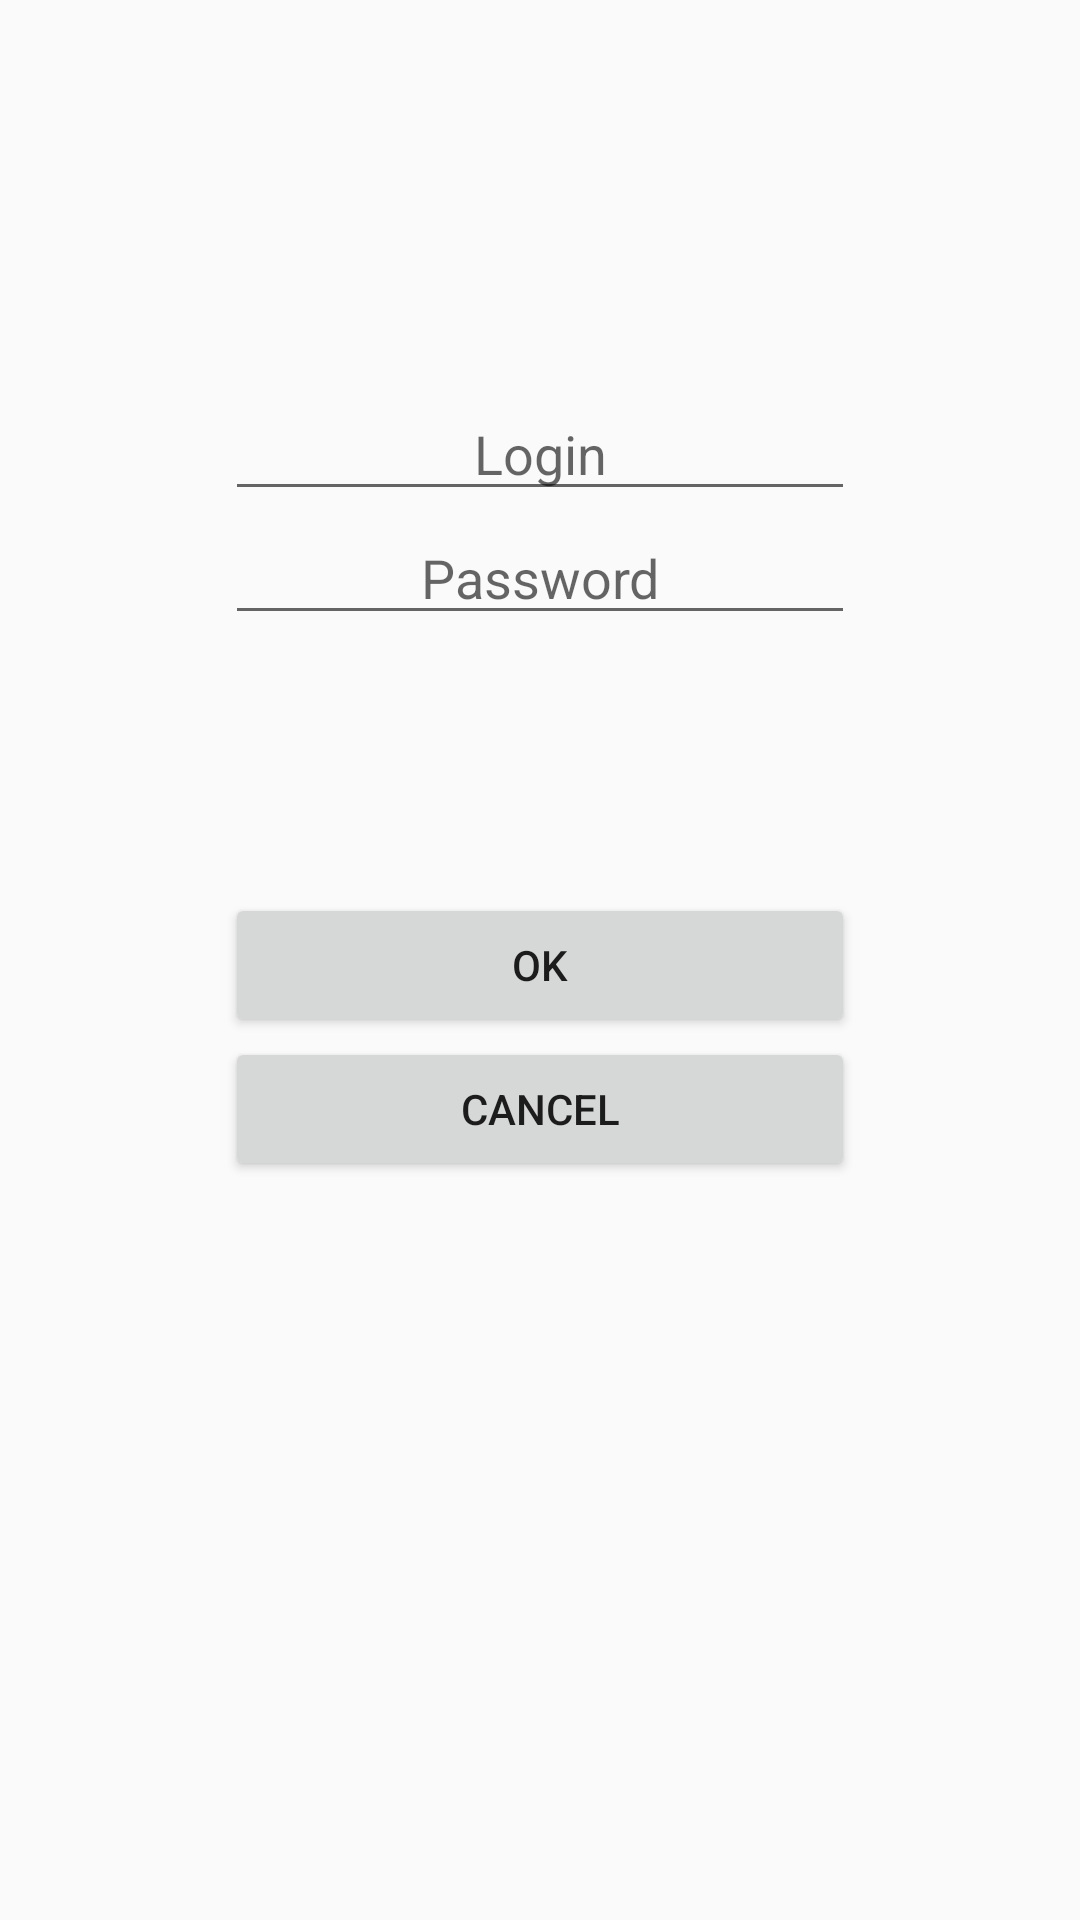

Produce the Android XML layout that renders to this screen, including the resource entries it uses.
<!-- AndroidManifest.xml: application theme AppTheme -->
<!-- res/layout/activity_register.xml -->
<?xml version="1.0" encoding="utf-8"?>
<RelativeLayout xmlns:android="http://schemas.android.com/apk/res/android"
    xmlns:tools="http://schemas.android.com/tools" android:layout_width="match_parent"
    android:layout_height="match_parent" android:paddingLeft="@dimen/activity_horizontal_margin"
    android:paddingRight="@dimen/activity_horizontal_margin"
    android:paddingTop="@dimen/activity_vertical_margin"
    android:paddingBottom="@dimen/activity_vertical_margin"
    tools:context="com.szwagry.heroldandroid.RegisterActivity">

    <EditText
        android:layout_width="wrap_content"
        android:layout_height="wrap_content"
        android:id="@+id/registerName"
        android:hint="@string/loginNameHint"
        android:textAlignment="center"
        android:singleLine="true"
        android:layout_alignParentTop="true"
        android:layout_alignStart="@+id/registerPassword"
        android:layout_marginTop="129dp"
        android:layout_alignEnd="@+id/registerPassword" />

    <EditText
        android:layout_width="wrap_content"
        android:layout_height="wrap_content"
        android:inputType="textPassword"
        android:ems="10"
        android:id="@+id/registerPassword"
        android:layout_below="@+id/registerName"
        android:layout_centerHorizontal="true"
        android:hint="@string/loginPasswordHint"
        android:textAlignment="center" />

    <Button
        android:layout_width="wrap_content"
        android:layout_height="wrap_content"
        android:text="@string/okLabel"
        android:id="@+id/registerOkButton"
        android:layout_below="@+id/registerPassword"
        android:layout_marginTop="86dp"
        android:layout_alignEnd="@+id/registerPassword"
        android:layout_alignStart="@+id/registerPassword"
        android:layout_alignParentEnd="false" />

    <Button
        android:layout_width="wrap_content"
        android:layout_height="wrap_content"
        android:text="@string/cancelLabel"
        android:id="@+id/registerCancelButton"
        android:layout_below="@+id/registerOkButton"
        android:layout_alignEnd="@+id/registerOkButton"
        android:layout_alignStart="@+id/registerOkButton" />


</RelativeLayout>
<!-- resources referenced by this layout -->
<resources>
  <string name="cancelLabel">Cancel</string>
  <string name="loginNameHint">Login</string>
  <string name="loginPasswordHint">Password</string>
  <string name="okLabel">OK</string>
  <style name="AppTheme" parent="Theme.AppCompat.Light">
          <item name="actionBarStyle">@style/ActionBar</item>
      </style>
  <style name="ActionBar" parent="Theme.AppCompat.Light.DarkActionBar">
          <item name="drawerArrowStyle">@style/AppTheme.DrawerArrowToggle</item>
      </style>
  <style name="AppTheme.DrawerArrowToggle" parent="Base.Widget.AppCompat.DrawerArrowToggle">
          <item name="color">@android:color/white</item>
      </style>
</resources>
